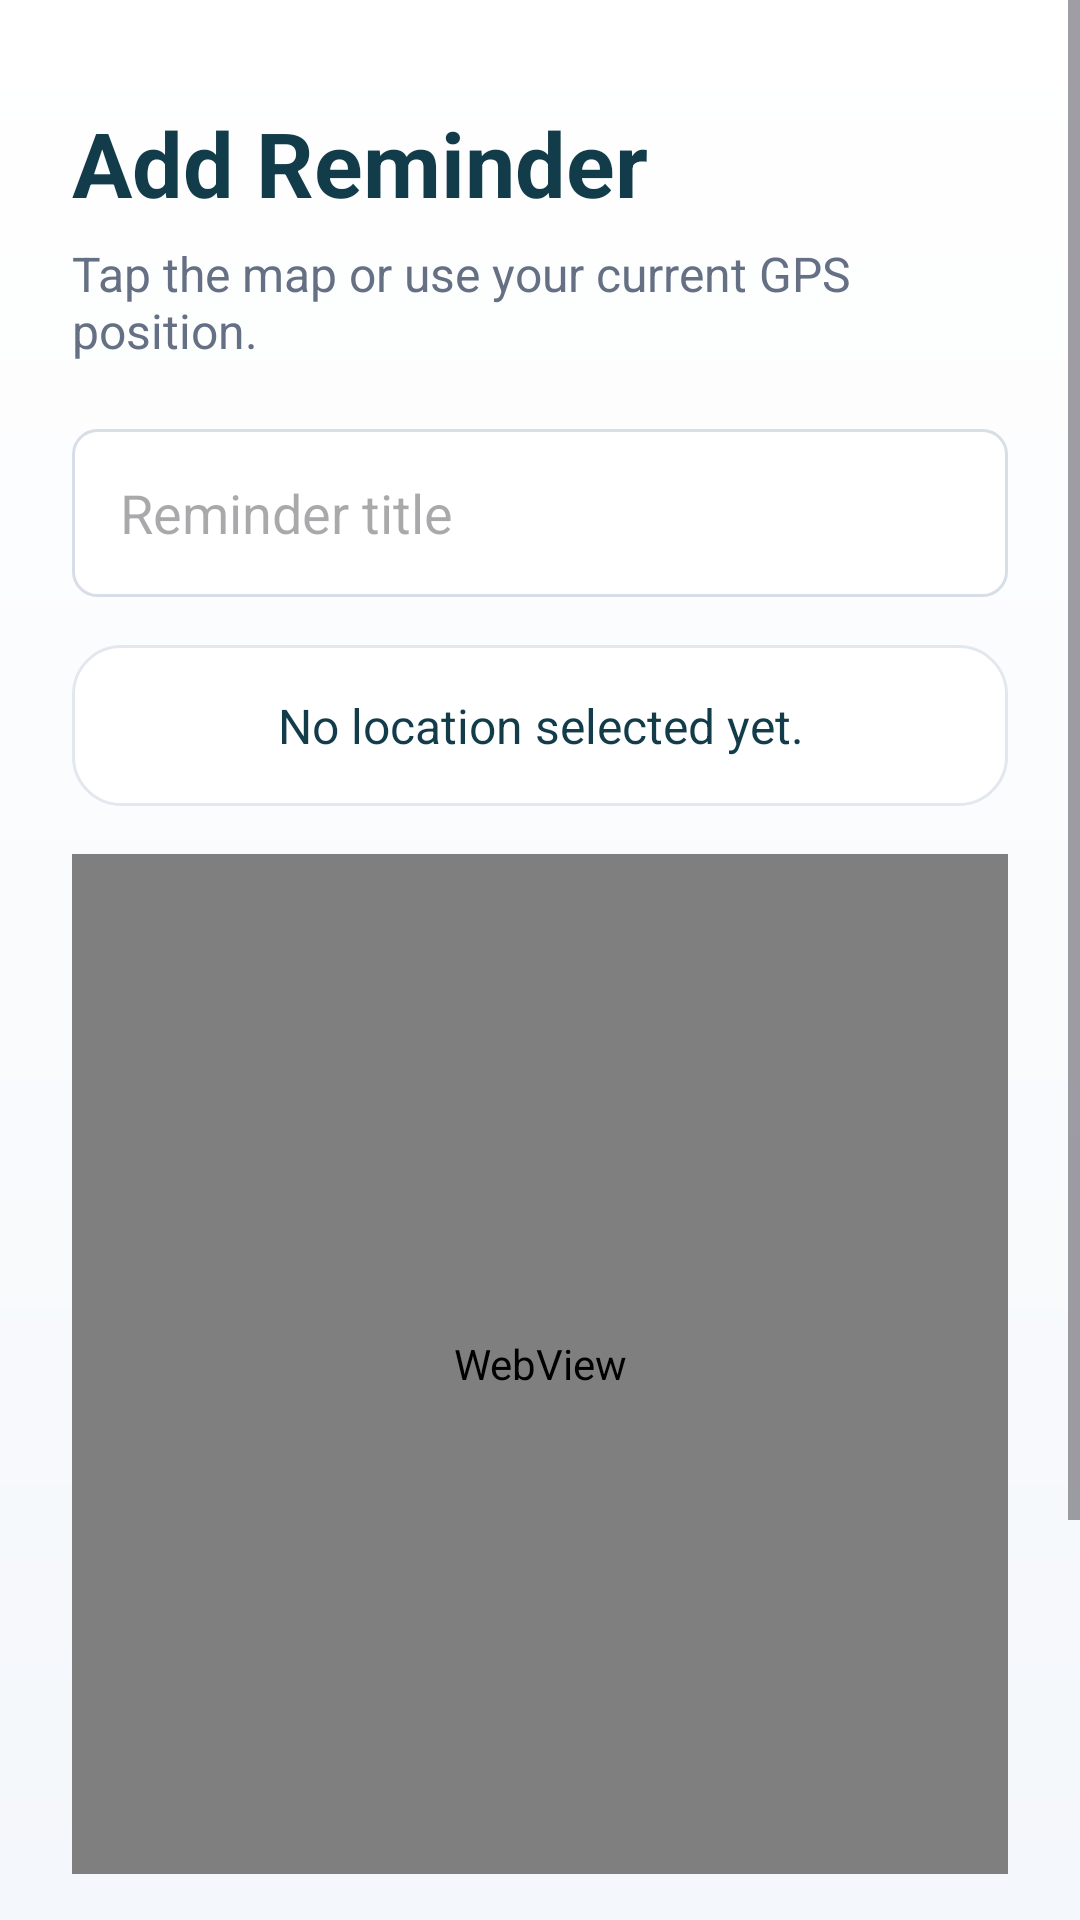

Write the Android layout XML for this screen, with the resource values it uses.
<!-- AndroidManifest.xml: application theme Theme.MyApplication -->
<!-- res/layout/activity_add_reminder.xml -->
<?xml version="1.0" encoding="utf-8"?>
<ScrollView xmlns:android="http://schemas.android.com/apk/res/android"
    xmlns:app="http://schemas.android.com/apk/res-auto"
    xmlns:tools="http://schemas.android.com/tools"
    android:layout_width="match_parent"
    android:layout_height="match_parent"
    android:background="@drawable/app_screen_background"
    android:fillViewport="true"
    tools:context=".AddReminderActivity">

    <androidx.constraintlayout.widget.ConstraintLayout
        android:id="@+id/main"
        android:layout_width="match_parent"
        android:layout_height="wrap_content"
        android:paddingStart="24dp"
        android:paddingEnd="24dp"
        android:paddingBottom="40dp">

        <LinearLayout
            android:id="@+id/addReminderContent"
            android:layout_width="0dp"
            android:layout_height="wrap_content"
            android:layout_marginTop="34dp"
            android:orientation="vertical"
            app:layout_constraintEnd_toEndOf="parent"
            app:layout_constraintStart_toStartOf="parent"
            app:layout_constraintTop_toTopOf="parent"
            app:layout_constraintWidth_max="640dp">

            <TextView
                android:id="@+id/addReminderTitleTextView"
                android:layout_width="match_parent"
                android:layout_height="wrap_content"
                android:text="Add Reminder"
                android:textColor="@color/app_primary_dark"
                android:textSize="30sp"
                android:textStyle="bold" />

            <TextView
                android:id="@+id/addReminderSubtitleTextView"
                android:layout_width="match_parent"
                android:layout_height="wrap_content"
                android:layout_marginTop="6dp"
                android:text="Tap the map or use your current GPS position."
                android:textColor="@color/text_secondary"
                android:textSize="16sp" />

            <EditText
                android:id="@+id/reminderTitleEditText"
                android:layout_width="match_parent"
                android:layout_height="56dp"
                android:layout_marginTop="22dp"
                android:hint="Reminder title"
                android:background="@drawable/input_background"
                android:inputType="textCapSentences"
                android:paddingStart="16dp"
                android:paddingEnd="16dp" />

            <TextView
                android:id="@+id/selectedLocationTextView"
                android:layout_width="match_parent"
                android:layout_height="wrap_content"
                android:layout_marginTop="16dp"
                android:background="@drawable/panel_background"
                android:gravity="center"
                android:lineSpacingExtra="4dp"
                android:padding="16dp"
                android:text="No location selected yet."
                android:textColor="@color/app_primary_dark"
                android:textSize="16sp" />

            <WebView
                android:id="@+id/reminderMapWebView"
                android:layout_width="match_parent"
                android:layout_height="340dp"
                android:layout_marginTop="16dp"
                android:background="@drawable/map_panel_background" />

            <Button
                android:id="@+id/useCurrentLocationButton"
                android:layout_width="match_parent"
                android:layout_height="56dp"
                android:layout_marginTop="20dp"
                android:backgroundTint="@color/app_accent"
                android:text="Use My Current Location"
                android:textAllCaps="false"
                android:textColor="@color/white"
                android:textSize="16sp"
                app:cornerRadius="14dp" />

            <Button
                android:id="@+id/saveReminderButton"
                android:layout_width="match_parent"
                android:layout_height="56dp"
                android:layout_marginTop="12dp"
                android:backgroundTint="@color/app_primary"
                android:text="Save Reminder"
                android:textAllCaps="false"
                android:textColor="@color/white"
                android:textSize="17sp"
                android:textStyle="bold"
                app:cornerRadius="14dp" />
        </LinearLayout>
    </androidx.constraintlayout.widget.ConstraintLayout>
</ScrollView>
<!-- resources referenced by this layout -->
<resources>
  <color name="app_accent">#2F6FED</color>
  <color name="app_primary">#176B5B</color>
  <color name="app_primary_dark">#123C4A</color>
  <color name="text_secondary">#667085</color>
  <color name="white">#FFFFFFFF</color>
  <!-- drawable app_screen_background (drawable) -->
  <?xml version="1.0" encoding="utf-8"?>
  <shape xmlns:android="http://schemas.android.com/apk/res/android">
      <gradient
          android:angle="270"
          android:endColor="@color/app_background"
          android:startColor="#FFFFFF" />
  </shape>
  <!-- drawable input_background (drawable) -->
  <?xml version="1.0" encoding="utf-8"?>
  <shape xmlns:android="http://schemas.android.com/apk/res/android">
      <solid android:color="@color/surface" />
      <stroke
          android:width="1dp"
          android:color="@color/input_stroke" />
      <corners android:radius="8dp" />
  </shape>
  <!-- drawable map_panel_background (drawable) -->
  <?xml version="1.0" encoding="utf-8"?>
  <shape xmlns:android="http://schemas.android.com/apk/res/android">
      <solid android:color="@color/surface_soft" />
      <stroke
          android:width="1dp"
          android:color="@color/app_primary" />
      <corners android:radius="8dp" />
  </shape>
  <!-- drawable panel_background (drawable) -->
  <?xml version="1.0" encoding="utf-8"?>
  <shape xmlns:android="http://schemas.android.com/apk/res/android">
      <solid android:color="@color/surface" />
      <stroke
          android:width="1dp"
          android:color="@color/card_stroke" />
      <corners android:radius="16dp" />
  </shape>
  <style name="Theme.MyApplication" parent="Base.Theme.MyApplication" />
  <color name="app_background">#F4F7FB</color>
  <color name="surface">#FFFFFFFF</color>
  <color name="input_stroke">#D7DEE8</color>
  <color name="surface_soft">#EEF6F4</color>
  <color name="card_stroke">#E3E8EF</color>
  <style name="Base.Theme.MyApplication" parent="Theme.Material3.DayNight.NoActionBar">
          <item name="android:windowLightStatusBar">true</item>
          <item name="android:statusBarColor">@color/app_background</item>
          <item name="android:navigationBarColor">@color/surface</item>
          <item name="colorPrimary">@color/app_primary</item>
          <item name="colorSecondary">@color/app_accent</item>
      </style>
</resources>
